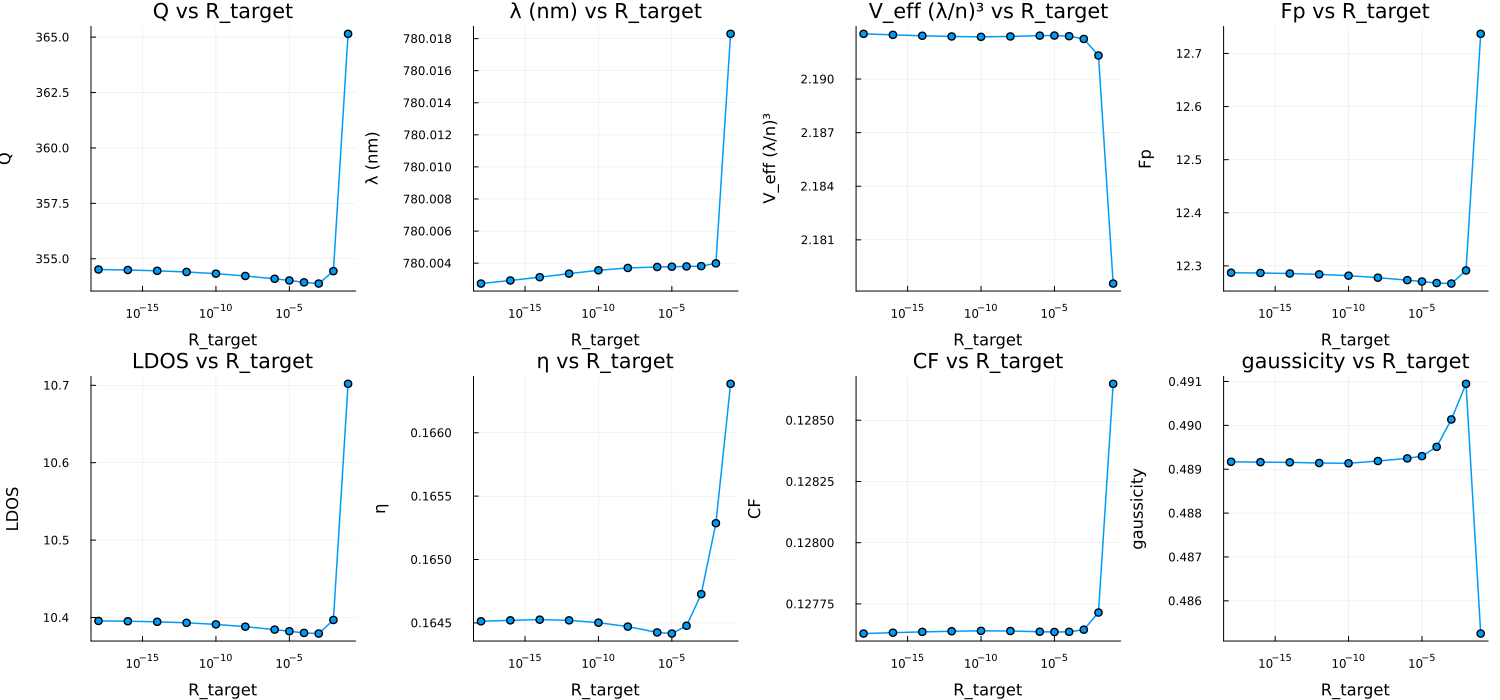

The file beside this chart, header and first rows:
sweep, value, λ_nm, Q, V, Fp, Purcell, CF, η, gaussicity, Nρ, Nz, eig_s, eig_GB, drv_s, drv_GB
R_target, 0.1, 780, 365.1, 2.179, 12.74, 10.7, 0.1286, 0.1664, 0.4853, 890, 109, 6.153, 2.208, 6.549, 4.166
R_target, 0.01, 780, 354.4, 2.191, 12.29, 10.4, 0.1277, 0.1653, 0.4909, 890, 109, 5.672, 2.208, 6.9, 4.166
R_target, 0.001, 780, 353.9, 2.192, 12.27, 10.38, 0.1276, 0.1647, 0.4901, 890, 109, 6.431, 2.208, 6.856, 4.166
R_target, 0.0001, 780, 353.9, 2.192, 12.27, 10.38, 0.1276, 0.1645, 0.4895, 890, 109, 6.833, 2.208, 6.549, 4.166
R_target, 1.0e-5, 780, 354, 2.192, 12.27, 10.38, 0.1276, 0.1644, 0.4893, 890, 109, 5.9, 2.208, 6.306, 4.166
R_target, 1.0e-6, 780, 354.1, 2.192, 12.27, 10.38, 0.1276, 0.1644, 0.4892, 890, 109, 6.006, 2.208, 6.583, 4.166
R_target, 1.0e-8, 780, 354.2, 2.192, 12.28, 10.39, 0.1276, 0.1645, 0.4892, 890, 109, 5.974, 2.208, 6.42, 4.166
R_target, 1.0e-10, 780, 354.3, 2.192, 12.28, 10.39, 0.1276, 0.1645, 0.4891, 890, 109, 6.142, 2.208, 6.497, 4.166
R_target, 1.0e-12, 780, 354.4, 2.192, 12.28, 10.39, 0.1276, 0.1645, 0.4891, 890, 109, 5.942, 2.208, 6.589, 4.166
R_target, 1.0e-14, 780, 354.5, 2.192, 12.29, 10.39, 0.1276, 0.1645, 0.4892, 890, 109, 6.443, 2.208, 6.873, 4.166
R_target, 1.0e-16, 780, 354.5, 2.192, 12.29, 10.4, 0.1276, 0.1645, 0.4892, 890, 109, 6.279, 2.208, 6.95, 4.166
R_target, 1.0e-18, 780, 354.5, 2.193, 12.29, 10.4, 0.1276, 0.1645, 0.4892, 890, 109, 6.277, 2.208, 6.736, 4.166
